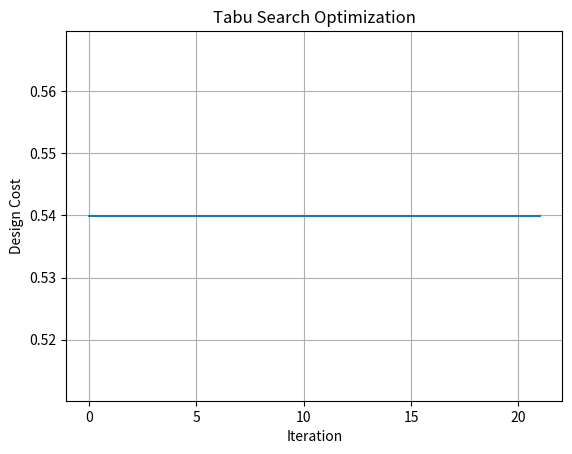

Write the Python code that produced this figure.
import time
import random
import matplotlib.pyplot as plt

# Define known design costs for different resource configurations
design_costs = {
    (1, 1): 0.618,
    (1, 2): 0.5399,
    (1, 3): 0.5580,
    (1, 4): 0.648,
    (1, 5): 0.5399,
    (2, 1): 0.640,
    (2, 2): 0.5628,
    (2, 3): 0.581,
    (2, 4): 0.671,
    (2, 5): 0.690,
}

stTime = time.time()

# Function to compute design cost for a given resource configuration
def compute_design_cost(resource_config):
    return design_costs.get(resource_config)

# Function to generate a random resource configuration within the specified range
def generate_random_configuration():
    min_adder = 1
    max_adder = 2
    min_multiplier = 1
    max_multiplier = 5
    return (random.randint(min_adder, max_adder), random.randint(min_multiplier, max_multiplier))

# Tabu Search function to find minimum design cost
def tabu_search():
    # Initialize the current configuration with a random point within the specified range
    current_config = generate_random_configuration()
    current_cost = compute_design_cost(current_config)

    best_config = current_config
    best_cost = current_cost

    tabu_list = []
    max_tabu_size = 10

    max_iterations = 1000

    # Lists to store the cost and iteration for graph plotting
    cost_history = []
    iteration_history = []

    for iteration in range(max_iterations):
        # Generate a neighboring configuration using a uniform distribution
        neighbor_config = (
            random.randint(1, 2),
            random.randint(1, 5),
        )
        neighbor_cost = compute_design_cost(neighbor_config)

        # If the neighbor is in the tabu list, skip this iteration
        if neighbor_config in tabu_list:
            continue

        # Update the tabu list
        tabu_list.append(neighbor_config)
        if len(tabu_list) > max_tabu_size:
            tabu_list.pop(0)

        # Update the current configuration if the neighbor is better
        if neighbor_cost < current_cost:
            current_config = neighbor_config
            current_cost = neighbor_cost

            # Update the best configuration if necessary
            if current_cost < best_cost:
                best_config = current_config
                best_cost = current_cost

        # Record cost and iteration for plotting
        cost_history.append(current_cost)
        iteration_history.append(iteration)

    return best_config, best_cost, cost_history, iteration_history

# Find the resource configuration with the minimum design cost and get cost history
best_configuration, min_cost, cost_history, iteration_history = tabu_search()
end = time.time()

# Plot the cost history
plt.plot(iteration_history, cost_history)
plt.xlabel("Iteration")
plt.ylabel("Design Cost")
plt.title("Tabu Search Optimization")
plt.grid(True)
plt.show()

print("Best Resource Configuration:", best_configuration)
print("Minimum Design Cost:", min_cost)
print("Computation Time:", end - stTime)
